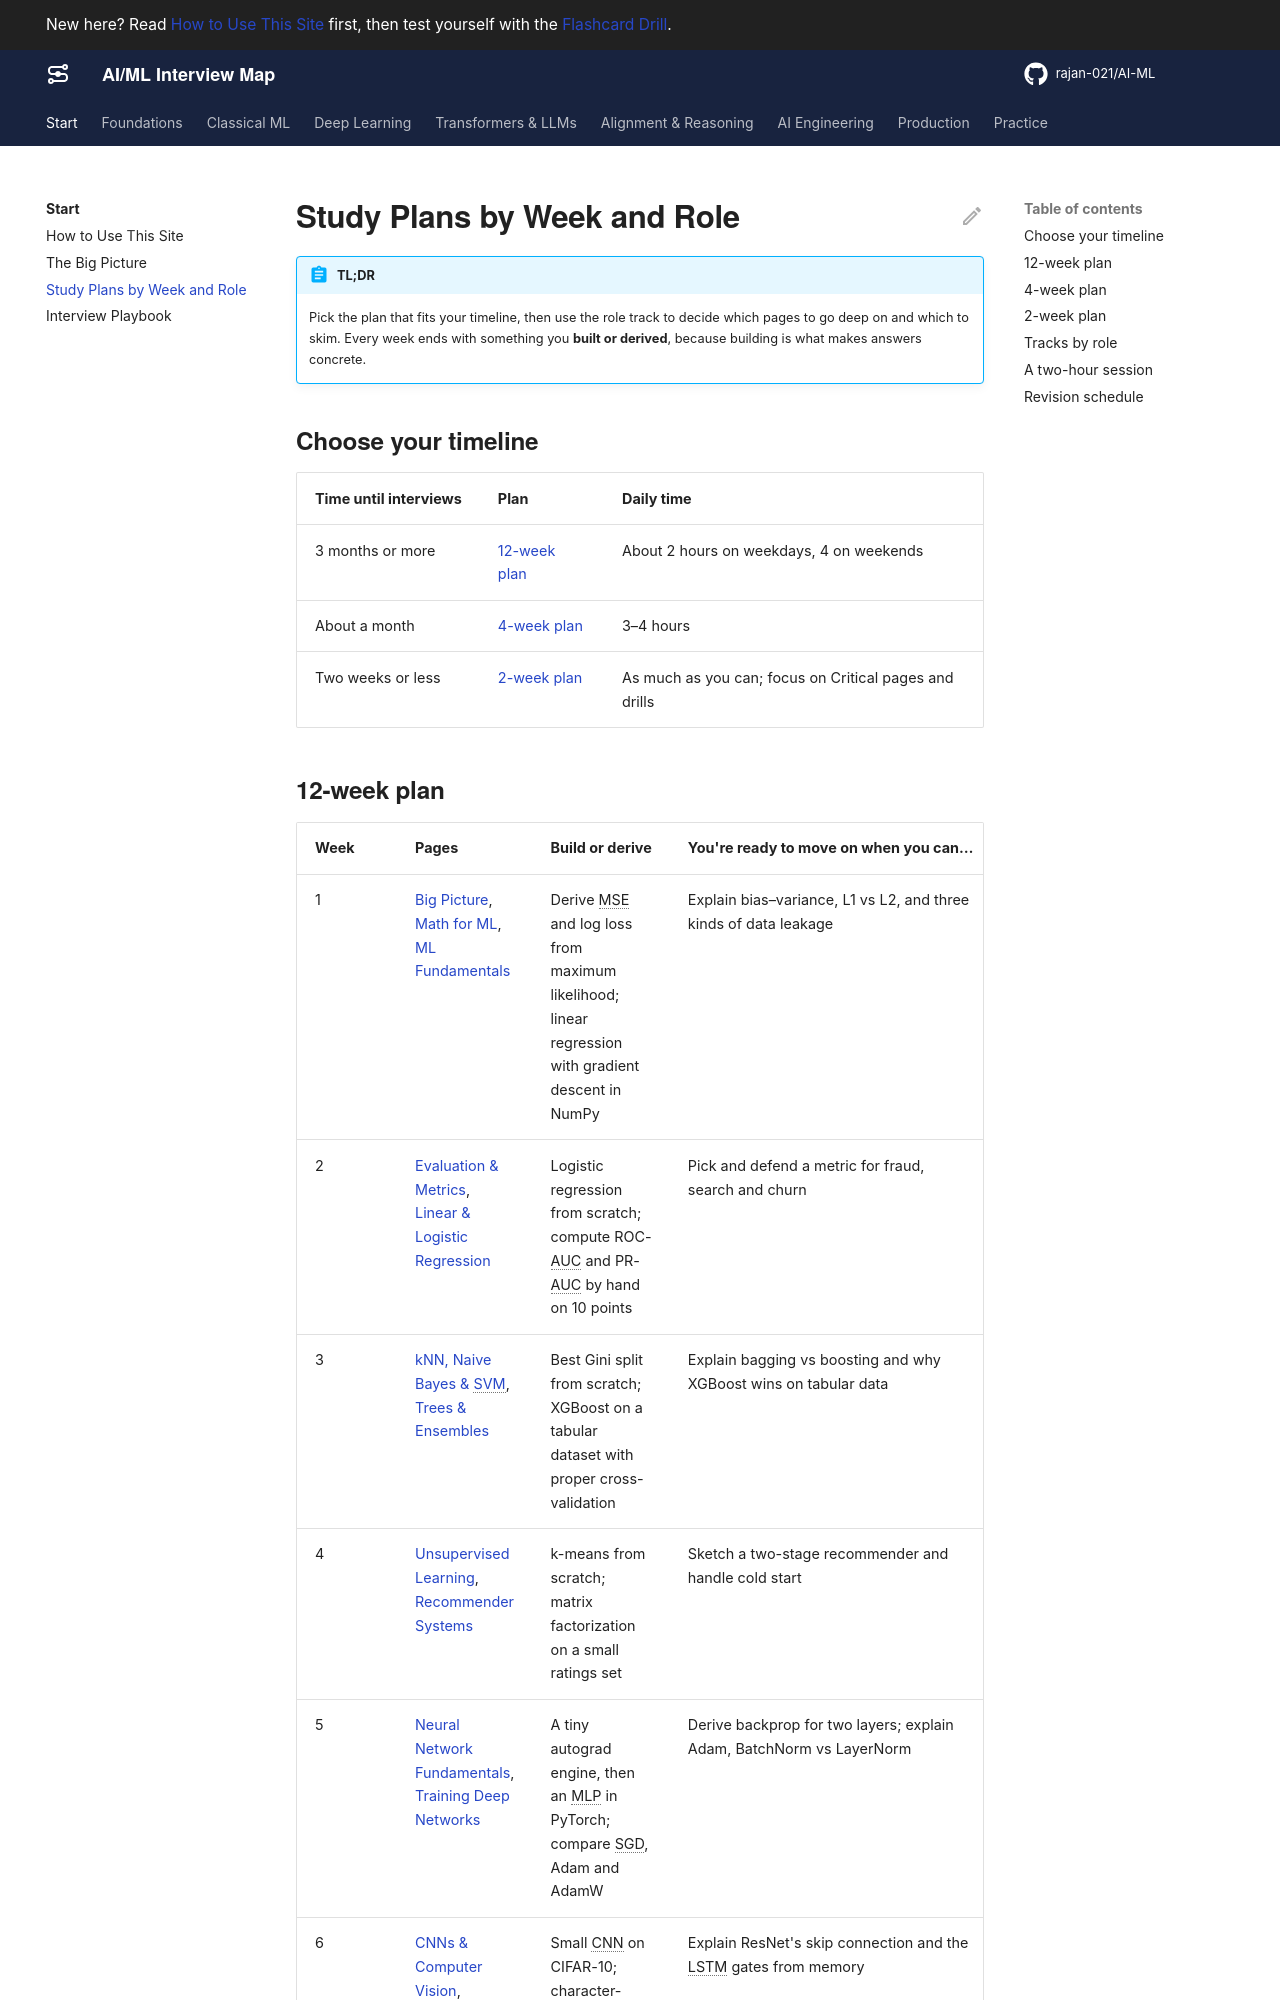

repository: rajan-021/AI-ML · page: start/study-plans/index.html · generator: mkdocs

---
title: Study Plans by Week and Role
description: A 12-week plan, a 4-week plan and a 2-week plan, plus page lists for ML Engineer, AI Engineer, Agentic AI Engineer, Data Scientist, Applied Scientist and MLOps roles.
act: 0
---

# Study Plans by Week and Role

!!! abstract "TL;DR"
    Pick the plan that fits your timeline, then use the role track to decide which pages to go deep on and which to skim. Every week ends with something you **built or derived**, because building is what makes answers concrete.

## Choose your timeline

| Time until interviews | Plan | Daily time |
|---|---|---|
| 3 months or more | [12-week plan](#12-week-plan) | About 2 hours on weekdays, 4 on weekends |
| About a month | [4-week plan](#4-week-plan) | 3–4 hours |
| Two weeks or less | [2-week plan](#2-week-plan) | As much as you can; focus on Critical pages and drills |
